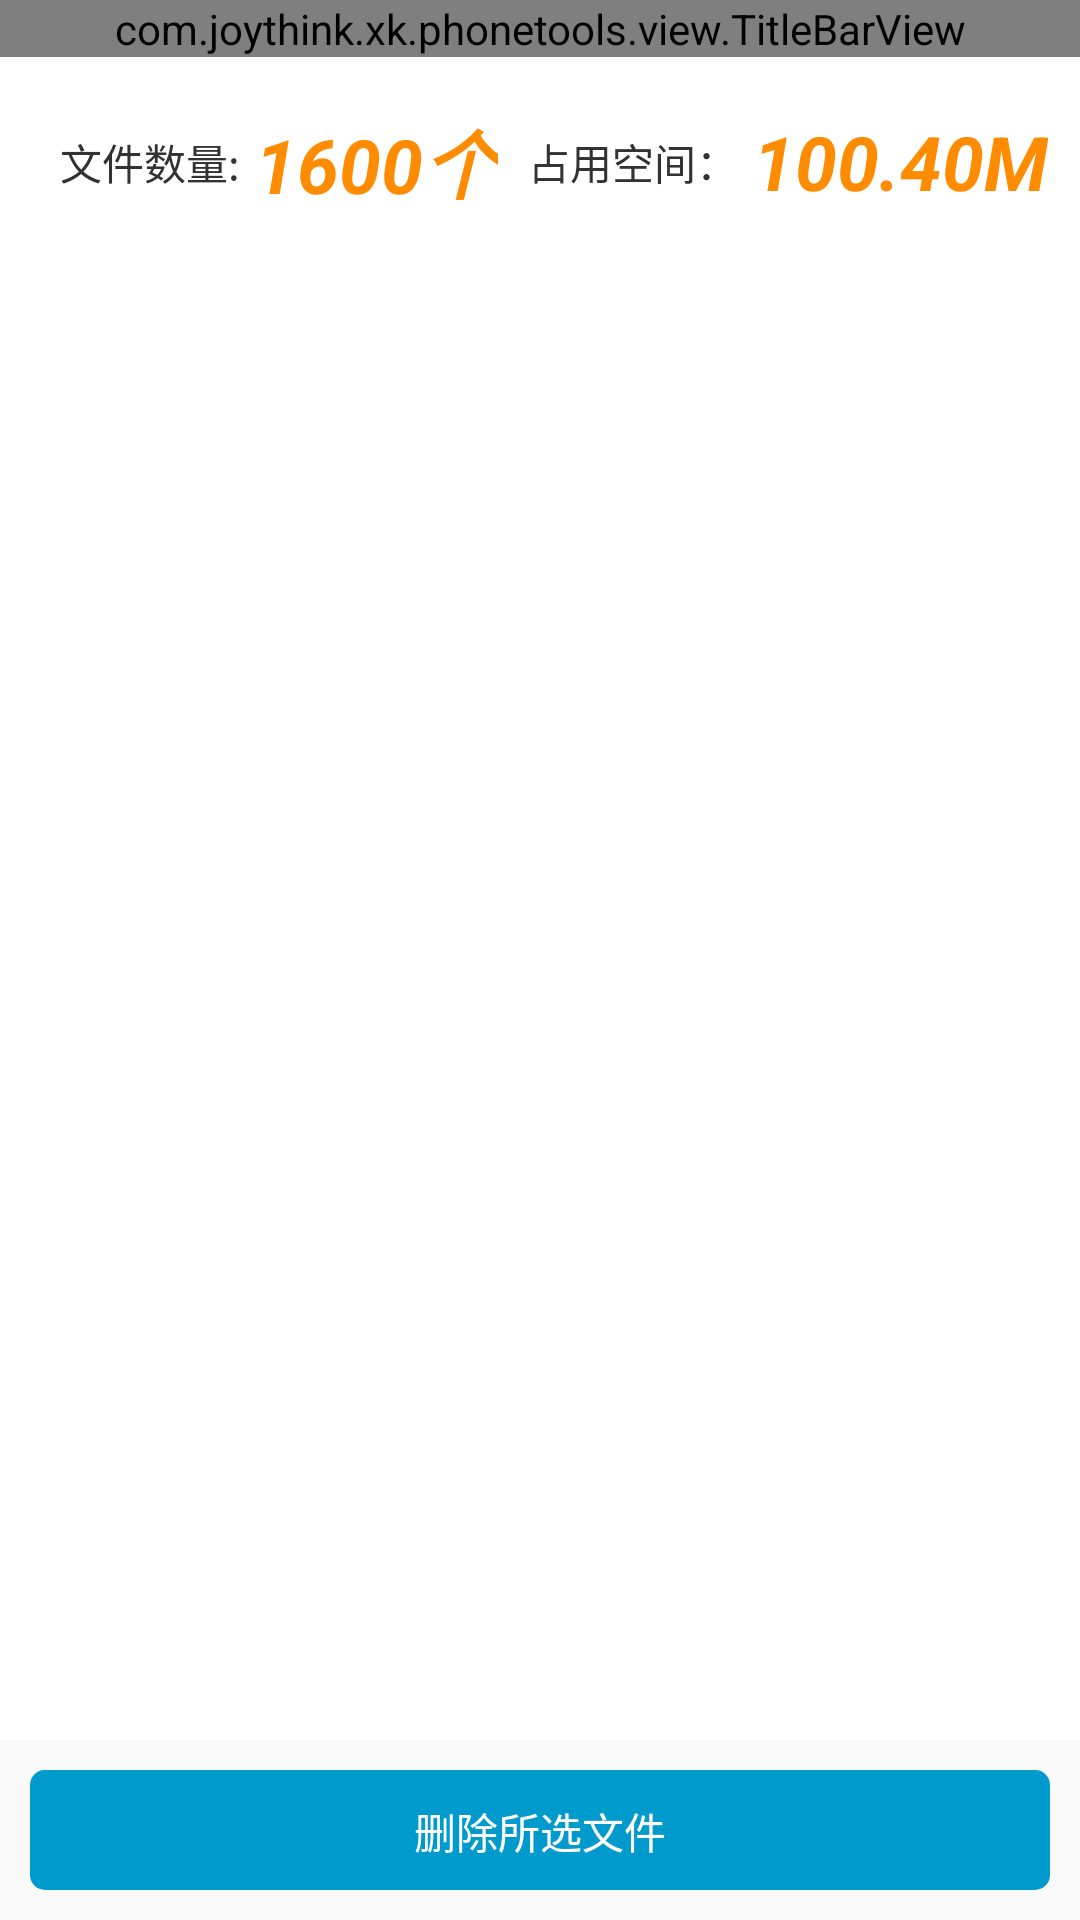

Produce the Android XML layout that renders to this screen, including the resource entries it uses.
<!-- AndroidManifest.xml: activity theme android:Theme.Light.NoTitleBar -->
<!-- res/layout/activity_file_list.xml -->
<RelativeLayout xmlns:android="http://schemas.android.com/apk/res/android"
    xmlns:tools="http://schemas.android.com/tools"
    android:layout_width="match_parent"
    android:layout_height="match_parent"
    tools:context=".FileListActivity" >

    <com.joythink.xk.phonetools.view.TitleBarView
        android:id="@+id/titleBarView1"
        android:layout_width="match_parent"
        android:layout_height="wrap_content"
        android:layout_alignParentLeft="true"
        android:layout_alignParentTop="true" >
    </com.joythink.xk.phonetools.view.TitleBarView>

    <LinearLayout
        android:id="@+id/filesInfos"
        android:layout_width="match_parent"
        android:layout_height="70dp"
        android:layout_below="@+id/titleBarView1"
        android:orientation="horizontal" >

        <TextView
            android:layout_width="wrap_content"
            android:layout_height="wrap_content"
            android:layout_gravity="center_vertical"
            android:layout_marginLeft="20dp"
            android:text="文件数量:" />

        <TextView
            android:id="@+id/tv_totalNums"
            android:layout_width="wrap_content"
            android:layout_height="wrap_content"
            android:layout_gravity="center_vertical"
            android:layout_marginLeft="5dp"
            android:text="1600个"
            android:textColor="#FF8C00"
            android:textSize="25sp"
            android:textStyle="bold|italic" />

        <TextView
            android:layout_width="wrap_content"
            android:layout_height="wrap_content"
            android:layout_gravity="center_vertical"
            android:layout_marginLeft="10dp"
            android:text="占用空间：" />

        <TextView
            android:id="@+id/tv_totalSize"
            android:layout_width="wrap_content"
            android:layout_height="wrap_content"
            android:layout_gravity="center_vertical"
            android:layout_marginLeft="5dp"
            android:text="100.40M"
            android:textColor="#FF8C00"
            android:textSize="25sp"
            android:textStyle="bold|italic" />
    </LinearLayout>

    <ListView
        android:id="@+id/listView1"
        android:layout_width="match_parent"
        android:layout_height="wrap_content"
        android:layout_alignParentLeft="true"
        android:layout_below="@+id/filesInfos" >
    </ListView>

    <LinearLayout
        android:layout_width="match_parent"
        android:layout_height="60dp"
        android:layout_alignParentBottom="true"
        android:orientation="horizontal"
        android:background="#F9F9F9"
        android:padding="10dp" >

        <CheckBox
            android:id="@+id/cb_checkall"
            android:layout_width="wrap_content"
            android:layout_height="wrap_content"
            android:layout_gravity="center"
            android:button="@drawable/selector_checkbox" />
        <Button
            android:id="@+id/btn_delete"
            android:layout_width="match_parent"
            android:layout_height="wrap_content"
            android:layout_gravity="center"
            android:background="@drawable/selector_btn_clearall"
            android:padding="10dp"
            android:text="删除所选文件"
            android:textColor="#fff" />

        
    </LinearLayout>

</RelativeLayout>
<!-- resources referenced by this layout -->
<resources>
  <!-- drawable selector_btn_clearall (drawable-hdpi) -->
  <?xml version="1.0" encoding="utf-8"?>
  <selector xmlns:android="http://schemas.android.com/apk/res/android" >
      <item android:state_pressed="true" android:drawable="@drawable/shape_btn_normal"></item>
      <item android:state_pressed="false" android:drawable="@drawable/shape_btn_pressed"></item>
  
  </selector>
  <!-- drawable selector_checkbox (drawable-hdpi) -->
  <?xml version="1.0" encoding="utf-8"?>
  <selector xmlns:android="http://schemas.android.com/apk/res/android" >
      <item android:state_checked="true" android:drawable="@drawable/check_rect_correct_checked"></item>
  	<item android:drawable="@drawable/check_rect_correct_default"></item>
  </selector>
  <!-- drawable shape_btn_normal (drawable-hdpi) -->
  <?xml version="1.0" encoding="utf-8"?>
  <shape xmlns:android="http://schemas.android.com/apk/res/android" >
      <corners android:radius="5dp"/>
  	<solid android:color="#41C0FF"/>
  </shape>
  <!-- drawable shape_btn_pressed (drawable-hdpi) -->
  <?xml version="1.0" encoding="utf-8"?>
  <shape xmlns:android="http://schemas.android.com/apk/res/android" >
      <corners android:radius="5dp"/>
  	<solid android:color="#009ACD"/>
  </shape>
</resources>
